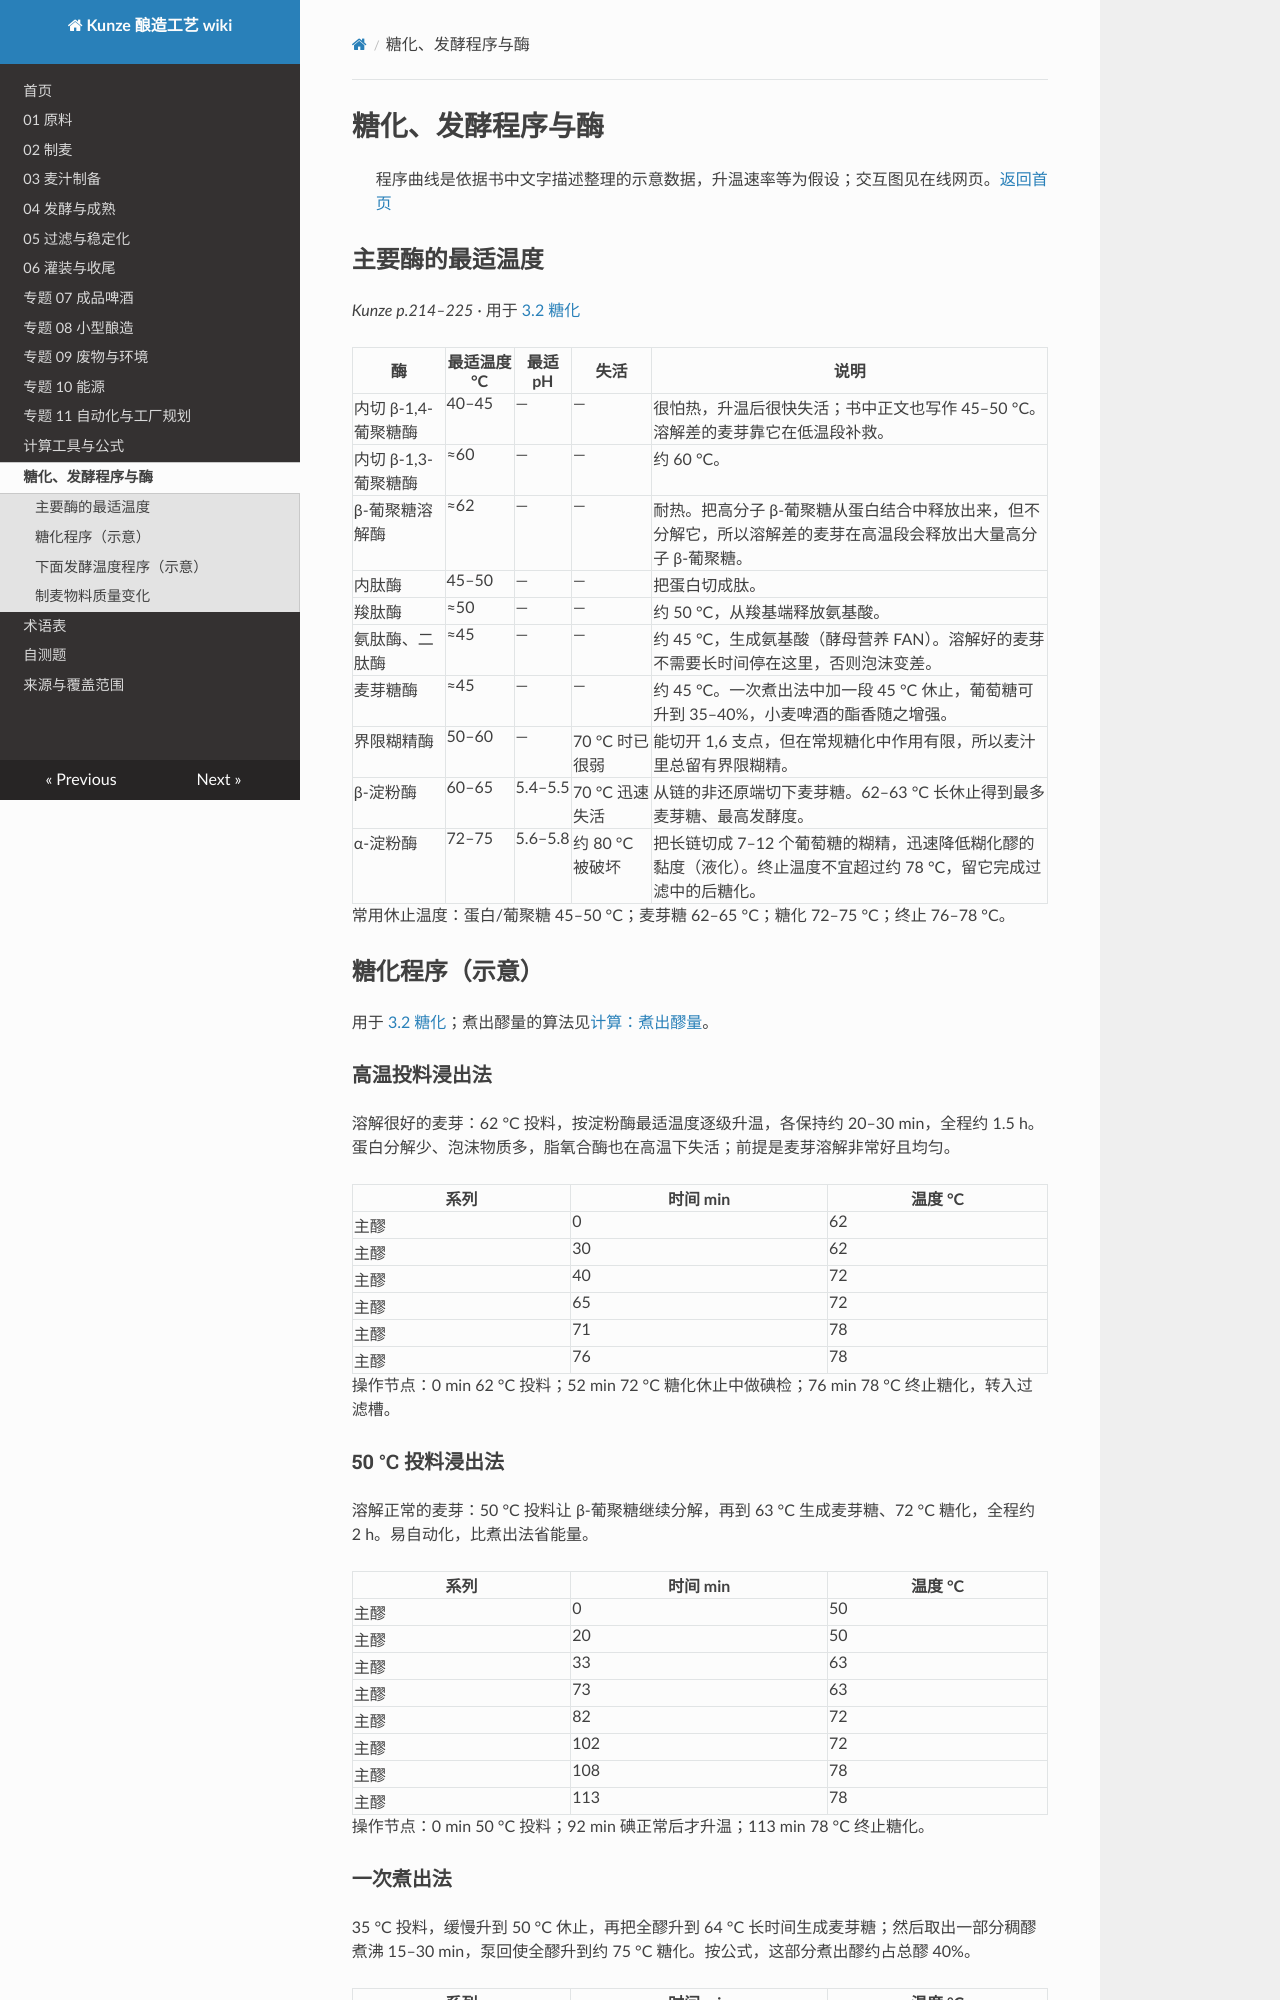

repository: mrgreedcp-spec/kunze-brewing-wiki · page: programmes/index.html · generator: mkdocs

# 糖化、发酵程序与酶

> 程序曲线是依据书中文字描述整理的示意数据，升温速率等为假设；交互图见在线网页。[返回首页](README.md)

<a id="enzymes"></a>

## 主要酶的最适温度

*Kunze p.214–225* · 用于 [3.2 糖化](03-wort-production.md#s3-2)

| 酶 | 最适温度 °C | 最适 pH | 失活 | 说明 |
| --- | --- | --- | --- | --- |
| 内切 β-1,4-葡聚糖酶 | 40–45 | — | — | 很怕热，升温后很快失活；书中正文也写作 45–50 °C。溶解差的麦芽靠它在低温段补救。 |
| 内切 β-1,3-葡聚糖酶 | ≈60 | — | — | 约 60 °C。 |
| β-葡聚糖溶解酶 | ≈62 | — | — | 耐热。把高分子 β-葡聚糖从蛋白结合中释放出来，但不分解它，所以溶解差的麦芽在高温段会释放出大量高分子 β-葡聚糖。 |
| 内肽酶 | 45–50 | — | — | 把蛋白切成肽。 |
| 羧肽酶 | ≈50 | — | — | 约 50 °C，从羧基端释放氨基酸。 |
| 氨肽酶、二肽酶 | ≈45 | — | — | 约 45 °C，生成氨基酸（酵母营养 FAN）。溶解好的麦芽不需要长时间停在这里，否则泡沫变差。 |
| 麦芽糖酶 | ≈45 | — | — | 约 45 °C。一次煮出法中加一段 45 °C 休止，葡萄糖可升到 35–40%，小麦啤酒的酯香随之增强。 |
| 界限糊精酶 | 50–60 | — | 70 °C 时已很弱 | 能切开 1,6 支点，但在常规糖化中作用有限，所以麦汁里总留有界限糊精。 |
| β-淀粉酶 | 60–65 | 5.4–5.5 | 70 °C 迅速失活 | 从链的非还原端切下麦芽糖。62–63 °C 长休止得到最多麦芽糖、最高发酵度。 |
| α-淀粉酶 | 72–75 | 5.6–5.8 | 约 80 °C 被破坏 | 把长链切成 7–12 个葡萄糖的糊精，迅速降低糊化醪的黏度（液化）。终止温度不宜超过约 78 °C，留它完成过滤中的后糖化。 |

常用休止温度：蛋白/葡聚糖 45–50 °C；麦芽糖 62–65 °C；糖化 72–75 °C；终止 76–78 °C。

<a id="mash"></a>

## 糖化程序（示意）

用于 [3.2 糖化](03-wort-production.md#s3-2)；煮出醪量的算法见[计算：煮出醪量](tools.md#decoct)。

### 高温投料浸出法

溶解很好的麦芽：62 °C 投料，按淀粉酶最适温度逐级升温，各保持约 20–30 min，全程约 1.5 h。蛋白分解少、泡沫物质多，脂氧合酶也在高温下失活；前提是麦芽溶解非常好且均匀。

| 系列 | 时间 min | 温度 °C |
| --- | --- | --- |
| 主醪 | 0 | 62 |
| 主醪 | 30 | 62 |
| 主醪 | 40 | 72 |
| 主醪 | 65 | 72 |
| 主醪 | 71 | 78 |
| 主醪 | 76 | 78 |

操作节点：0 min 62 °C 投料；52 min 72 °C 糖化休止中做碘检；76 min 78 °C 终止糖化，转入过滤槽。
